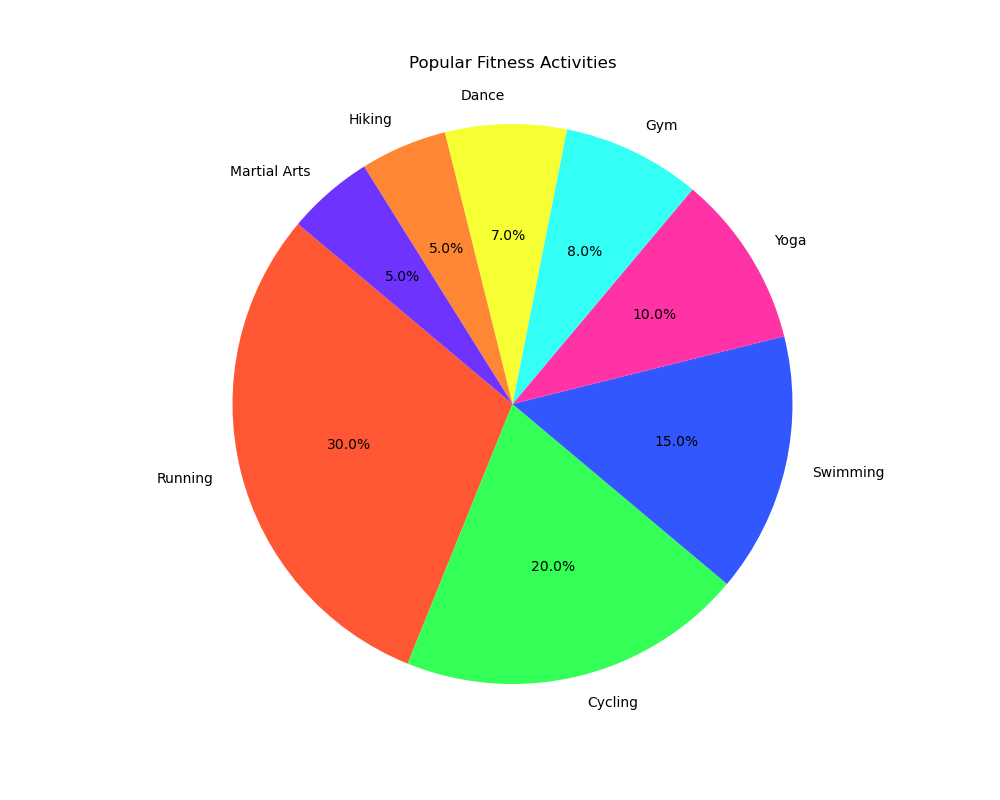

The file beside this chart, header and first rows:
Category, Percentage
Running, 30
Cycling, 20
Swimming, 15
Yoga, 10
Gym, 8
Dance, 7
Hiking, 5
Martial Arts, 5
